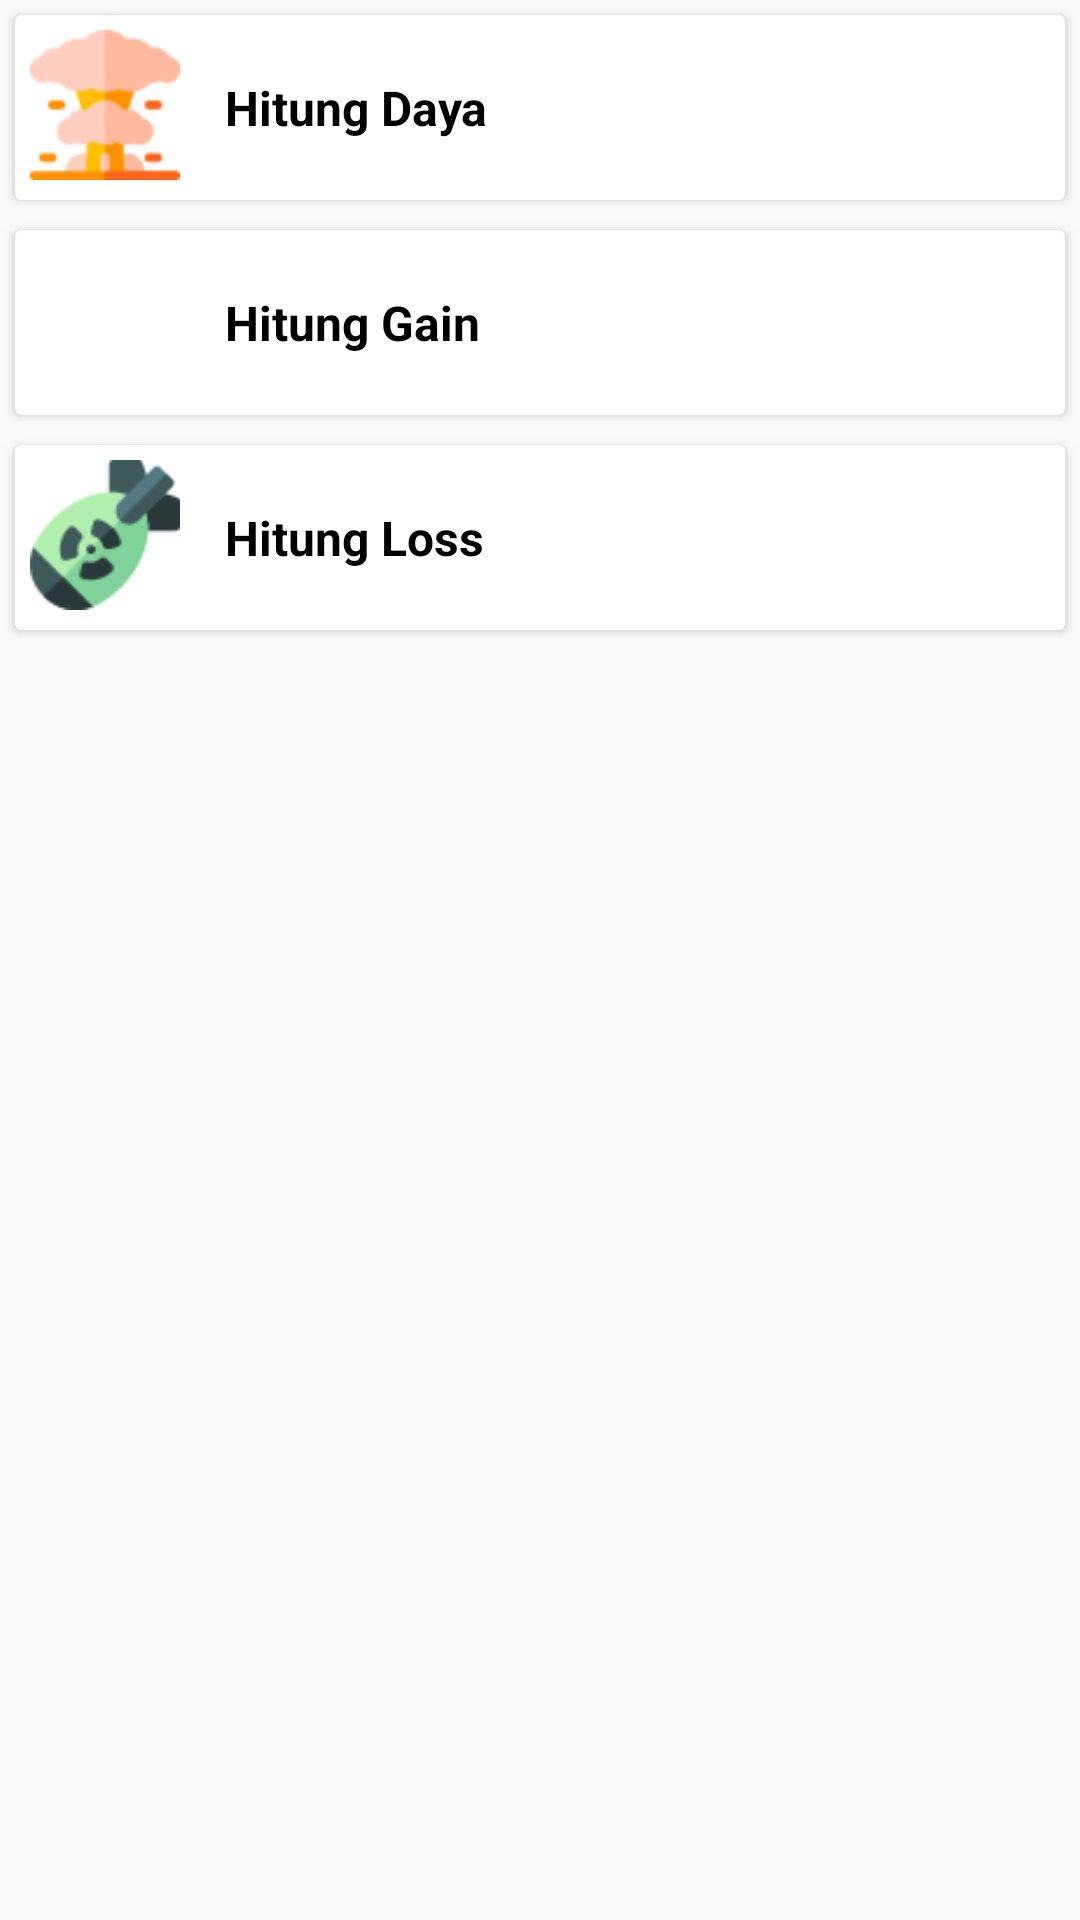

Android layout source for this screen:
<!-- AndroidManifest.xml: application theme AppTheme -->
<!-- res/layout/activity_calculator_menu.xml -->
<?xml version="1.0" encoding="utf-8"?>
<RelativeLayout xmlns:android="http://schemas.android.com/apk/res/android"
    xmlns:app="http://schemas.android.com/apk/res-auto"
    xmlns:tools="http://schemas.android.com/tools"
    android:layout_width="match_parent"
    android:layout_height="match_parent"
    tools:context=".CalculatorMenu">

    <android.support.v7.widget.CardView
        android:id="@+id/utas"
        android:layout_width="match_parent"
        android:layout_height="wrap_content"
        android:clickable="true"
        android:foreground="?android:attr/selectableItemBackground"
        android:focusable="true"
        android:layout_margin="5dp">

        <RelativeLayout
            android:orientation="vertical"
            android:layout_width="match_parent"
            android:layout_height="wrap_content"
            android:padding="5dp">


            <ImageView
                android:id="@+id/imgCat"
                android:layout_width="50dp"
                android:layout_height="50dp"
                android:src="@drawable/calc1"
                android:adjustViewBounds="true"/>


            <TextView
                android:layout_toRightOf="@id/imgCat"
                android:textSize="16sp"
                android:id="@+id/txtTitle"
                android:layout_width="match_parent"
                android:layout_height="wrap_content"
                android:text="Hitung Daya"
                android:textStyle="bold"
                android:textColor="@android:color/black"
                android:layout_margin="15dp" />

        </RelativeLayout>

    </android.support.v7.widget.CardView>


    <android.support.v7.widget.CardView
        android:layout_width="match_parent"
        android:layout_height="wrap_content"
        android:id="@+id/lima"
        android:layout_below="@id/utas"
        android:clickable="true"
        android:foreground="?android:attr/selectableItemBackground"
        android:focusable="true"
        android:layout_margin="5dp">

        <RelativeLayout
            android:orientation="vertical"
            android:layout_width="match_parent"
            android:layout_height="wrap_content"
            android:padding="5dp">


            <ImageView
                android:id="@+id/imgCatttt5"
                android:layout_width="50dp"
                android:layout_height="50dp"
                android:src="@drawable/calc5"
                android:adjustViewBounds="true"/>


            <TextView
                android:layout_toRightOf="@id/imgCatttt5"
                android:textSize="16sp"
                android:id="@+id/txtTitleeee5"
                android:layout_width="match_parent"
                android:layout_height="wrap_content"
                android:text="Hitung Gain"
                android:textStyle="bold"
                android:textColor="@android:color/black"
                android:layout_margin="15dp" />

        </RelativeLayout>

    </android.support.v7.widget.CardView>

    <android.support.v7.widget.CardView
        android:layout_width="match_parent"
        android:layout_height="wrap_content"
        android:id="@+id/enam"
        android:layout_below="@id/lima"
        android:clickable="true"
        android:foreground="?android:attr/selectableItemBackground"
        android:focusable="true"
        android:layout_margin="5dp">

        <RelativeLayout
            android:orientation="vertical"
            android:layout_width="match_parent"
            android:layout_height="wrap_content"
            android:padding="5dp">


            <ImageView
                android:id="@+id/imgCatttt6"
                android:layout_width="50dp"
                android:layout_height="50dp"
                android:src="@drawable/calc6"
                android:adjustViewBounds="true"/>


            <TextView
                android:layout_toRightOf="@id/imgCatttt6"
                android:textSize="16sp"
                android:id="@+id/txtTitleeee6"
                android:layout_width="match_parent"
                android:layout_height="wrap_content"
                android:text="Hitung Loss"
                android:textStyle="bold"
                android:textColor="@android:color/black"
                android:layout_margin="15dp" />

        </RelativeLayout>

    </android.support.v7.widget.CardView>

</RelativeLayout>
<!-- resources referenced by this layout -->
<resources>
  <!-- drawable calc1: png bitmap (drawable, 2437 bytes) -->
  <!-- drawable calc6: png bitmap (drawable, 3133 bytes) -->
  <style name="AppTheme" parent="Theme.AppCompat.Light.DarkActionBar">
          
          <item name="colorPrimary">@color/colorPrimary</item>
          <item name="colorPrimaryDark">@color/colorPrimaryDark</item>
          <item name="colorAccent">@color/colorAccent</item>
          <item name="android:windowLightStatusBar" tools:targetApi="m">true</item>
  
      </style>
  <!-- not gathered from this repository: default colours our renderer supplied (Android Studio template values) -->
  <color name="colorPrimary">#FF6200EE</color>
  <color name="colorPrimaryDark">#FF3700B3</color>
  <color name="colorAccent">#FF03DAC5</color>
</resources>
